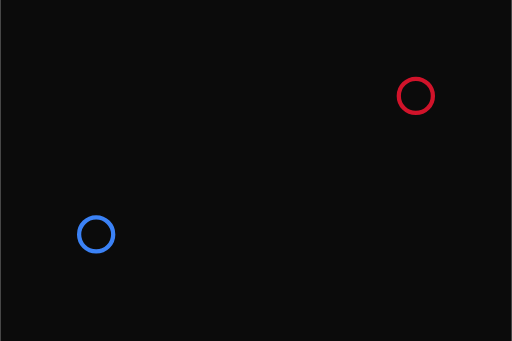
t = 0.00 s
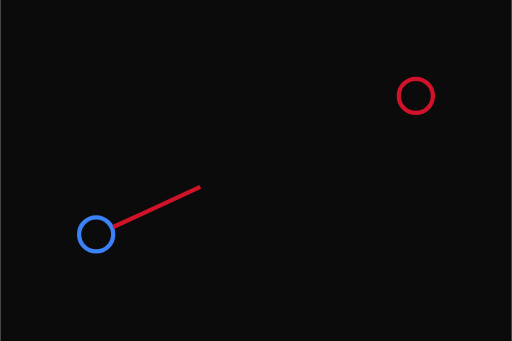
t = 0.30 s
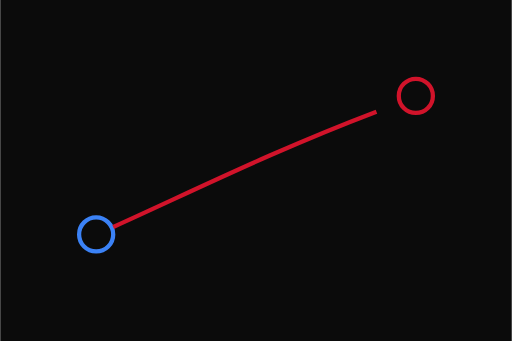
t = 0.90 s
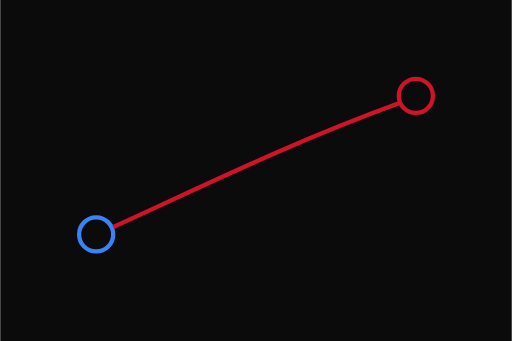
t = 1.20 s
t = 1.50 s: frame unchanged from t = 1.20 s, image omitted
t = 2.10 s: frame unchanged from t = 1.20 s, image omitted

The animated SVG that drew these frames (rendered in a browser with its animation timeline set to each time). Animation: 1 SMIL element (animate=1); one cycle of 2.40 s, repeats indefinitely.

<svg xmlns="http://www.w3.org/2000/svg" viewBox="0 0 480 320" role="img"><title>Correlation edge draw</title><rect width="480" height="320" fill="#0B0B0B"/><circle cx="90" cy="220" r="16" fill="#0B0B0B" stroke="#3B82F6" stroke-width="4"/><circle cx="390" cy="90" r="16" fill="#0B0B0B" stroke="#D1132A" stroke-width="4"/><path d="M106 213C190 175 270 135 374 97" fill="none" stroke="#D1132A" stroke-width="4" stroke-dasharray="360" stroke-dashoffset="360"><animate attributeName="stroke-dashoffset" values="360;0;0" dur="2.4s" repeatCount="indefinite"/></path></svg>
